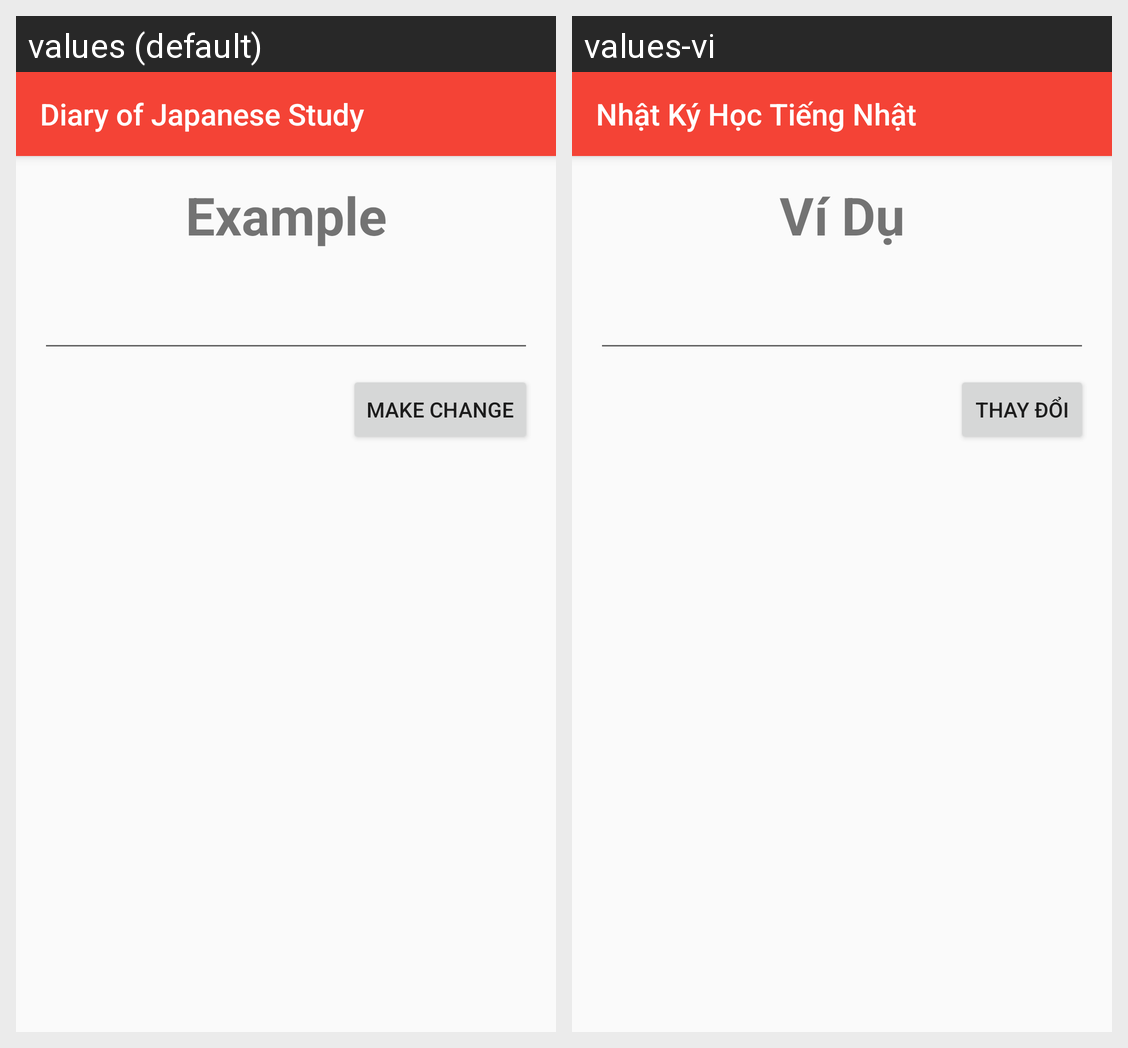

Translations of the strings shown on this Android screen, per locale in the grid:
Android screen res/layout/layout_section_in_clause.xml rendered under 2 locales, left to right: values (default), values-vi. Device: Nexus 5 (rendered at 1080×1920; each locale shown at half size, 540×960, under a caption strip naming it); theme AppTheme.
Strings drawn on this screen, with the default value and each locale's value (text and hints the layout hard-codes, and strings that could not be matched under every locale, appear in the picture but are not listed):

app_name
  values: Diary of Japanese Study
  values-vi: Nhật Ký Học Tiếng Nhật

foo_example
  values: Example
  values-vi: Ví Dụ

make_change
  values: Make Change
  values-vi: Thay Đổi
